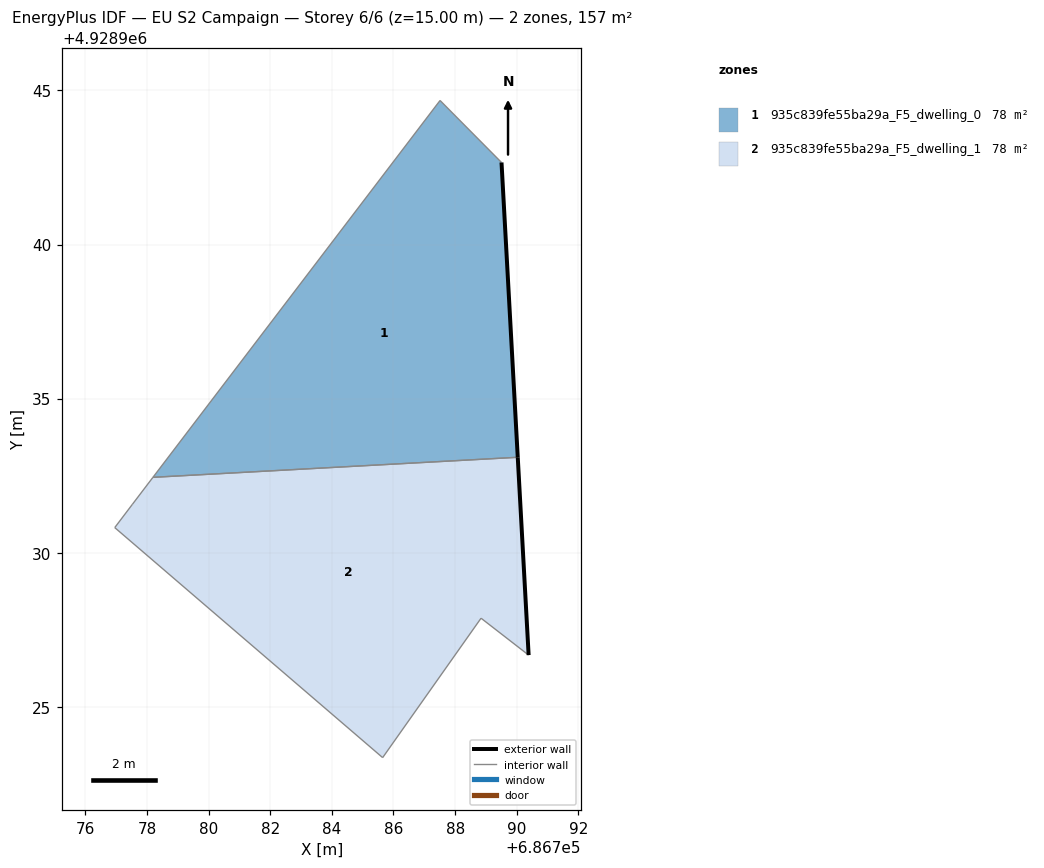
=== STOREY PLAN SPEC (per zone: floor XY polygon, exterior-wall plan segments, windows/doors) ===
zone 1: 935c839fe55ba29a_F5_dwelling_0  (78.4 m²)
  floor: (686790.03, 4928933.10) (686789.50, 4928942.66) (686787.51, 4928944.67) (686778.19, 4928932.45)
  exterior wall: (686789.51, 4928942.66) – (686790.03, 4928933.10)  [9.6 m]
  interior walls: 3
zone 2: 935c839fe55ba29a_F5_dwelling_1  (78.4 m²)
  floor: (686790.38, 4928926.68) (686790.03, 4928933.10) (686778.19, 4928932.45) (686777.53, 4928931.58) (686776.95, 4928930.82) (686785.65, 4928923.35) (686788.84, 4928927.88)
  exterior wall: (686790.03, 4928933.10) – (686790.39, 4928926.68)  [6.4 m]
  interior walls: 6

=== DERIVED (storey summary) ===
Building: EU S2 Campaign
Storey: 6 of 6  (floor level z = 15.00 m)
Storey gross floor area: 156.7 m²
Zones on this storey: 2
  - 935c839fe55ba29a_F5_dwelling_0: floor 78.4 m²; exterior wall 9.6 m (28.7 m²); WWR 0.0%
  - 935c839fe55ba29a_F5_dwelling_1: floor 78.4 m²; exterior wall 6.4 m (19.3 m²); WWR 0.0%
Zone adjacency (shared interzone walls):
  - 935c839fe55ba29a_F5_dwelling_0 ↔ 935c839fe55ba29a_F5_dwelling_1